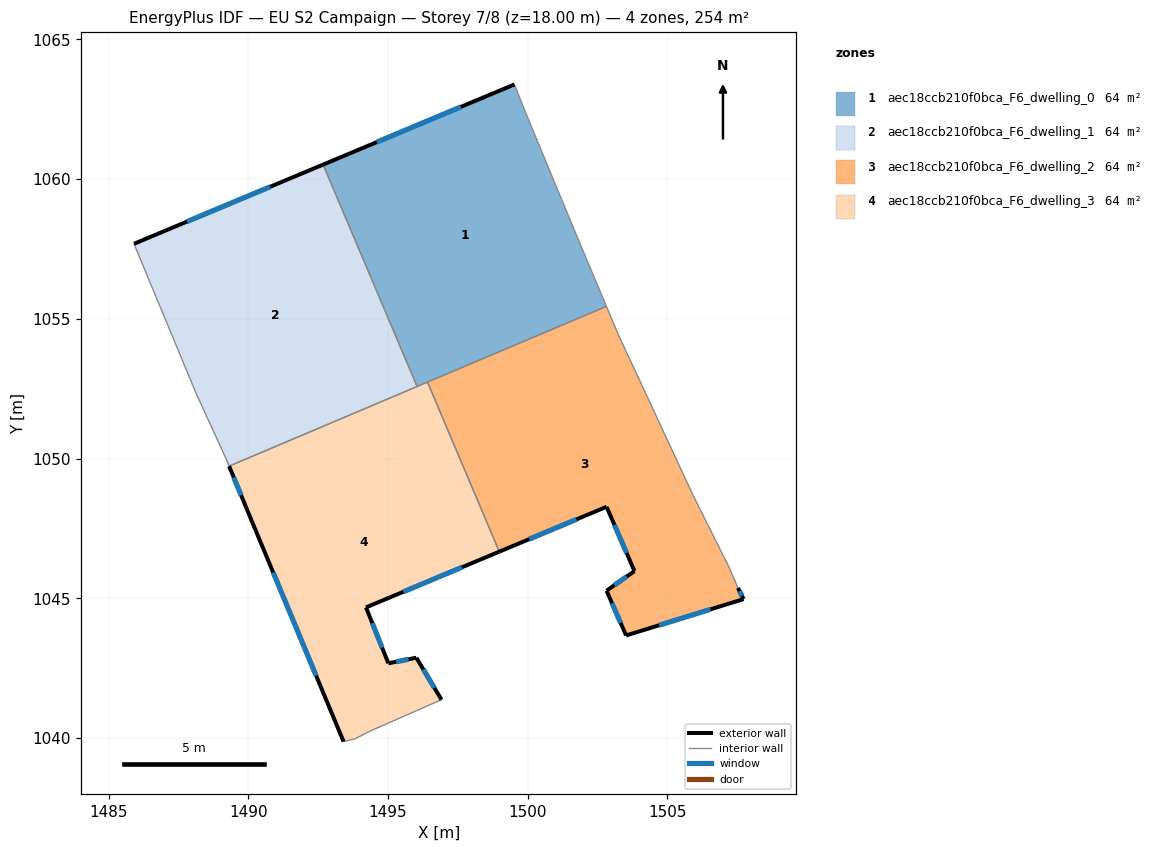
=== STOREY PLAN SPEC (per zone: floor XY polygon, exterior-wall plan segments, windows/doors) ===
zone 1: aec18ccb210f0bca_F6_dwelling_0  (63.5 m²)
  floor: (1499.92, 1062.38) (1501.62, 1058.28) (1502.81, 1055.45) (1496.04, 1052.58) (1492.68, 1060.52) (1499.52, 1063.39)
  exterior wall: (1499.52, 1063.39) – (1492.68, 1060.52)  [7.4 m]
    window: (1497.61, 1062.58) – (1494.60, 1061.32)  [4.3 m²]
  interior walls: 6
zone 2: aec18ccb210f0bca_F6_dwelling_1  (63.5 m²)
  floor: (1492.68, 1060.52) (1496.04, 1052.58) (1489.31, 1049.73) (1489.21, 1049.98) (1488.11, 1052.38) (1485.91, 1057.68)
  exterior wall: (1492.68, 1060.52) – (1485.91, 1057.68)  [7.3 m]
    window: (1490.78, 1059.72) – (1487.81, 1058.48)  [4.3 m²]
  interior walls: 5
zone 3: aec18ccb210f0bca_F6_dwelling_2  (63.5 m²)
  floor: (1503.22, 1054.48) (1505.92, 1048.67) (1507.22, 1046.07) (1507.52, 1045.37) (1507.72, 1044.97) (1503.52, 1043.67) (1502.82, 1045.27) (1503.82, 1045.97) (1502.82, 1048.27) (1498.98, 1046.67) (1496.41, 1052.74) (1502.81, 1055.45)
  exterior wall: (1507.72, 1044.97) – (1507.52, 1045.37)  [0.4 m]
    window: (1507.67, 1045.08) – (1507.58, 1045.26)  [0.3 m²]
  exterior wall: (1503.52, 1043.67) – (1507.72, 1044.97)  [4.4 m]
    window: (1504.70, 1044.03) – (1506.55, 1044.61)  [2.6 m²]
  exterior wall: (1502.82, 1045.27) – (1503.52, 1043.67)  [1.7 m]
    window: (1503.02, 1044.82) – (1503.32, 1044.12)  [1.0 m²]
  exterior wall: (1503.82, 1045.97) – (1502.82, 1045.27)  [1.2 m]
    window: (1503.54, 1045.78) – (1503.10, 1045.47)  [0.7 m²]
  exterior wall: (1502.82, 1048.27) – (1503.82, 1045.97)  [2.5 m]
    window: (1503.10, 1047.63) – (1503.54, 1046.62)  [1.5 m²]
  exterior wall: (1498.98, 1046.67) – (1502.82, 1048.27)  [4.2 m]
    window: (1500.06, 1047.12) – (1501.75, 1047.82)  [2.4 m²]
  interior walls: 6
zone 4: aec18ccb210f0bca_F6_dwelling_3  (63.5 m²)
  floor: (1496.41, 1052.74) (1498.98, 1046.67) (1494.21, 1044.67) (1495.01, 1042.67) (1496.01, 1042.87) (1496.91, 1041.37) (1494.41, 1040.27) (1493.81, 1039.97) (1493.41, 1039.87) (1489.91, 1048.28) (1489.31, 1049.73)
  exterior wall: (1496.01, 1042.87) – (1495.01, 1042.67)  [1.0 m]
    window: (1495.73, 1042.82) – (1495.29, 1042.73)  [0.6 m²]
  exterior wall: (1496.91, 1041.37) – (1496.01, 1042.87)  [1.8 m]
    window: (1496.66, 1041.79) – (1496.27, 1042.45)  [1.0 m²]
  exterior wall: (1489.91, 1048.28) – (1493.41, 1039.87)  [9.1 m]
    window: (1490.89, 1045.92) – (1492.43, 1042.23)  [5.3 m²]
  exterior wall: (1489.31, 1049.73) – (1489.91, 1048.28)  [1.6 m]
    window: (1489.48, 1049.32) – (1489.74, 1048.68)  [0.9 m²]
  exterior wall: (1494.21, 1044.67) – (1498.98, 1046.67)  [5.2 m]
    window: (1495.55, 1045.23) – (1497.65, 1046.11)  [3.0 m²]
  exterior wall: (1495.01, 1042.67) – (1494.21, 1044.67)  [2.2 m]
    window: (1494.79, 1043.23) – (1494.44, 1044.11)  [1.2 m²]
  interior walls: 6

=== DERIVED (storey summary) ===
Building: EU S2 Campaign
Storey: 7 of 8  (floor level z = 18.00 m)
Storey gross floor area: 254.0 m²
Zones on this storey: 4
  - aec18ccb210f0bca_F6_dwelling_0: floor 63.5 m²; exterior wall 7.4 m (22.3 m²); 1 window(s) 4.3 m²; WWR 19.3%
  - aec18ccb210f0bca_F6_dwelling_1: floor 63.5 m²; exterior wall 7.3 m (22.0 m²); 1 window(s) 4.3 m²; WWR 19.3%
  - aec18ccb210f0bca_F6_dwelling_2: floor 63.5 m²; exterior wall 14.5 m (43.5 m²); 6 window(s) 8.4 m²; WWR 19.3%
  - aec18ccb210f0bca_F6_dwelling_3: floor 63.5 m²; exterior wall 20.8 m (62.3 m²); 6 window(s) 12.0 m²; WWR 19.3%
Zone adjacency (shared interzone walls):
  - aec18ccb210f0bca_F6_dwelling_0 ↔ aec18ccb210f0bca_F6_dwelling_1
  - aec18ccb210f0bca_F6_dwelling_0 ↔ aec18ccb210f0bca_F6_dwelling_2
  - aec18ccb210f0bca_F6_dwelling_0 ↔ aec18ccb210f0bca_F6_dwelling_3
  - aec18ccb210f0bca_F6_dwelling_1 ↔ aec18ccb210f0bca_F6_dwelling_3
  - aec18ccb210f0bca_F6_dwelling_2 ↔ aec18ccb210f0bca_F6_dwelling_3